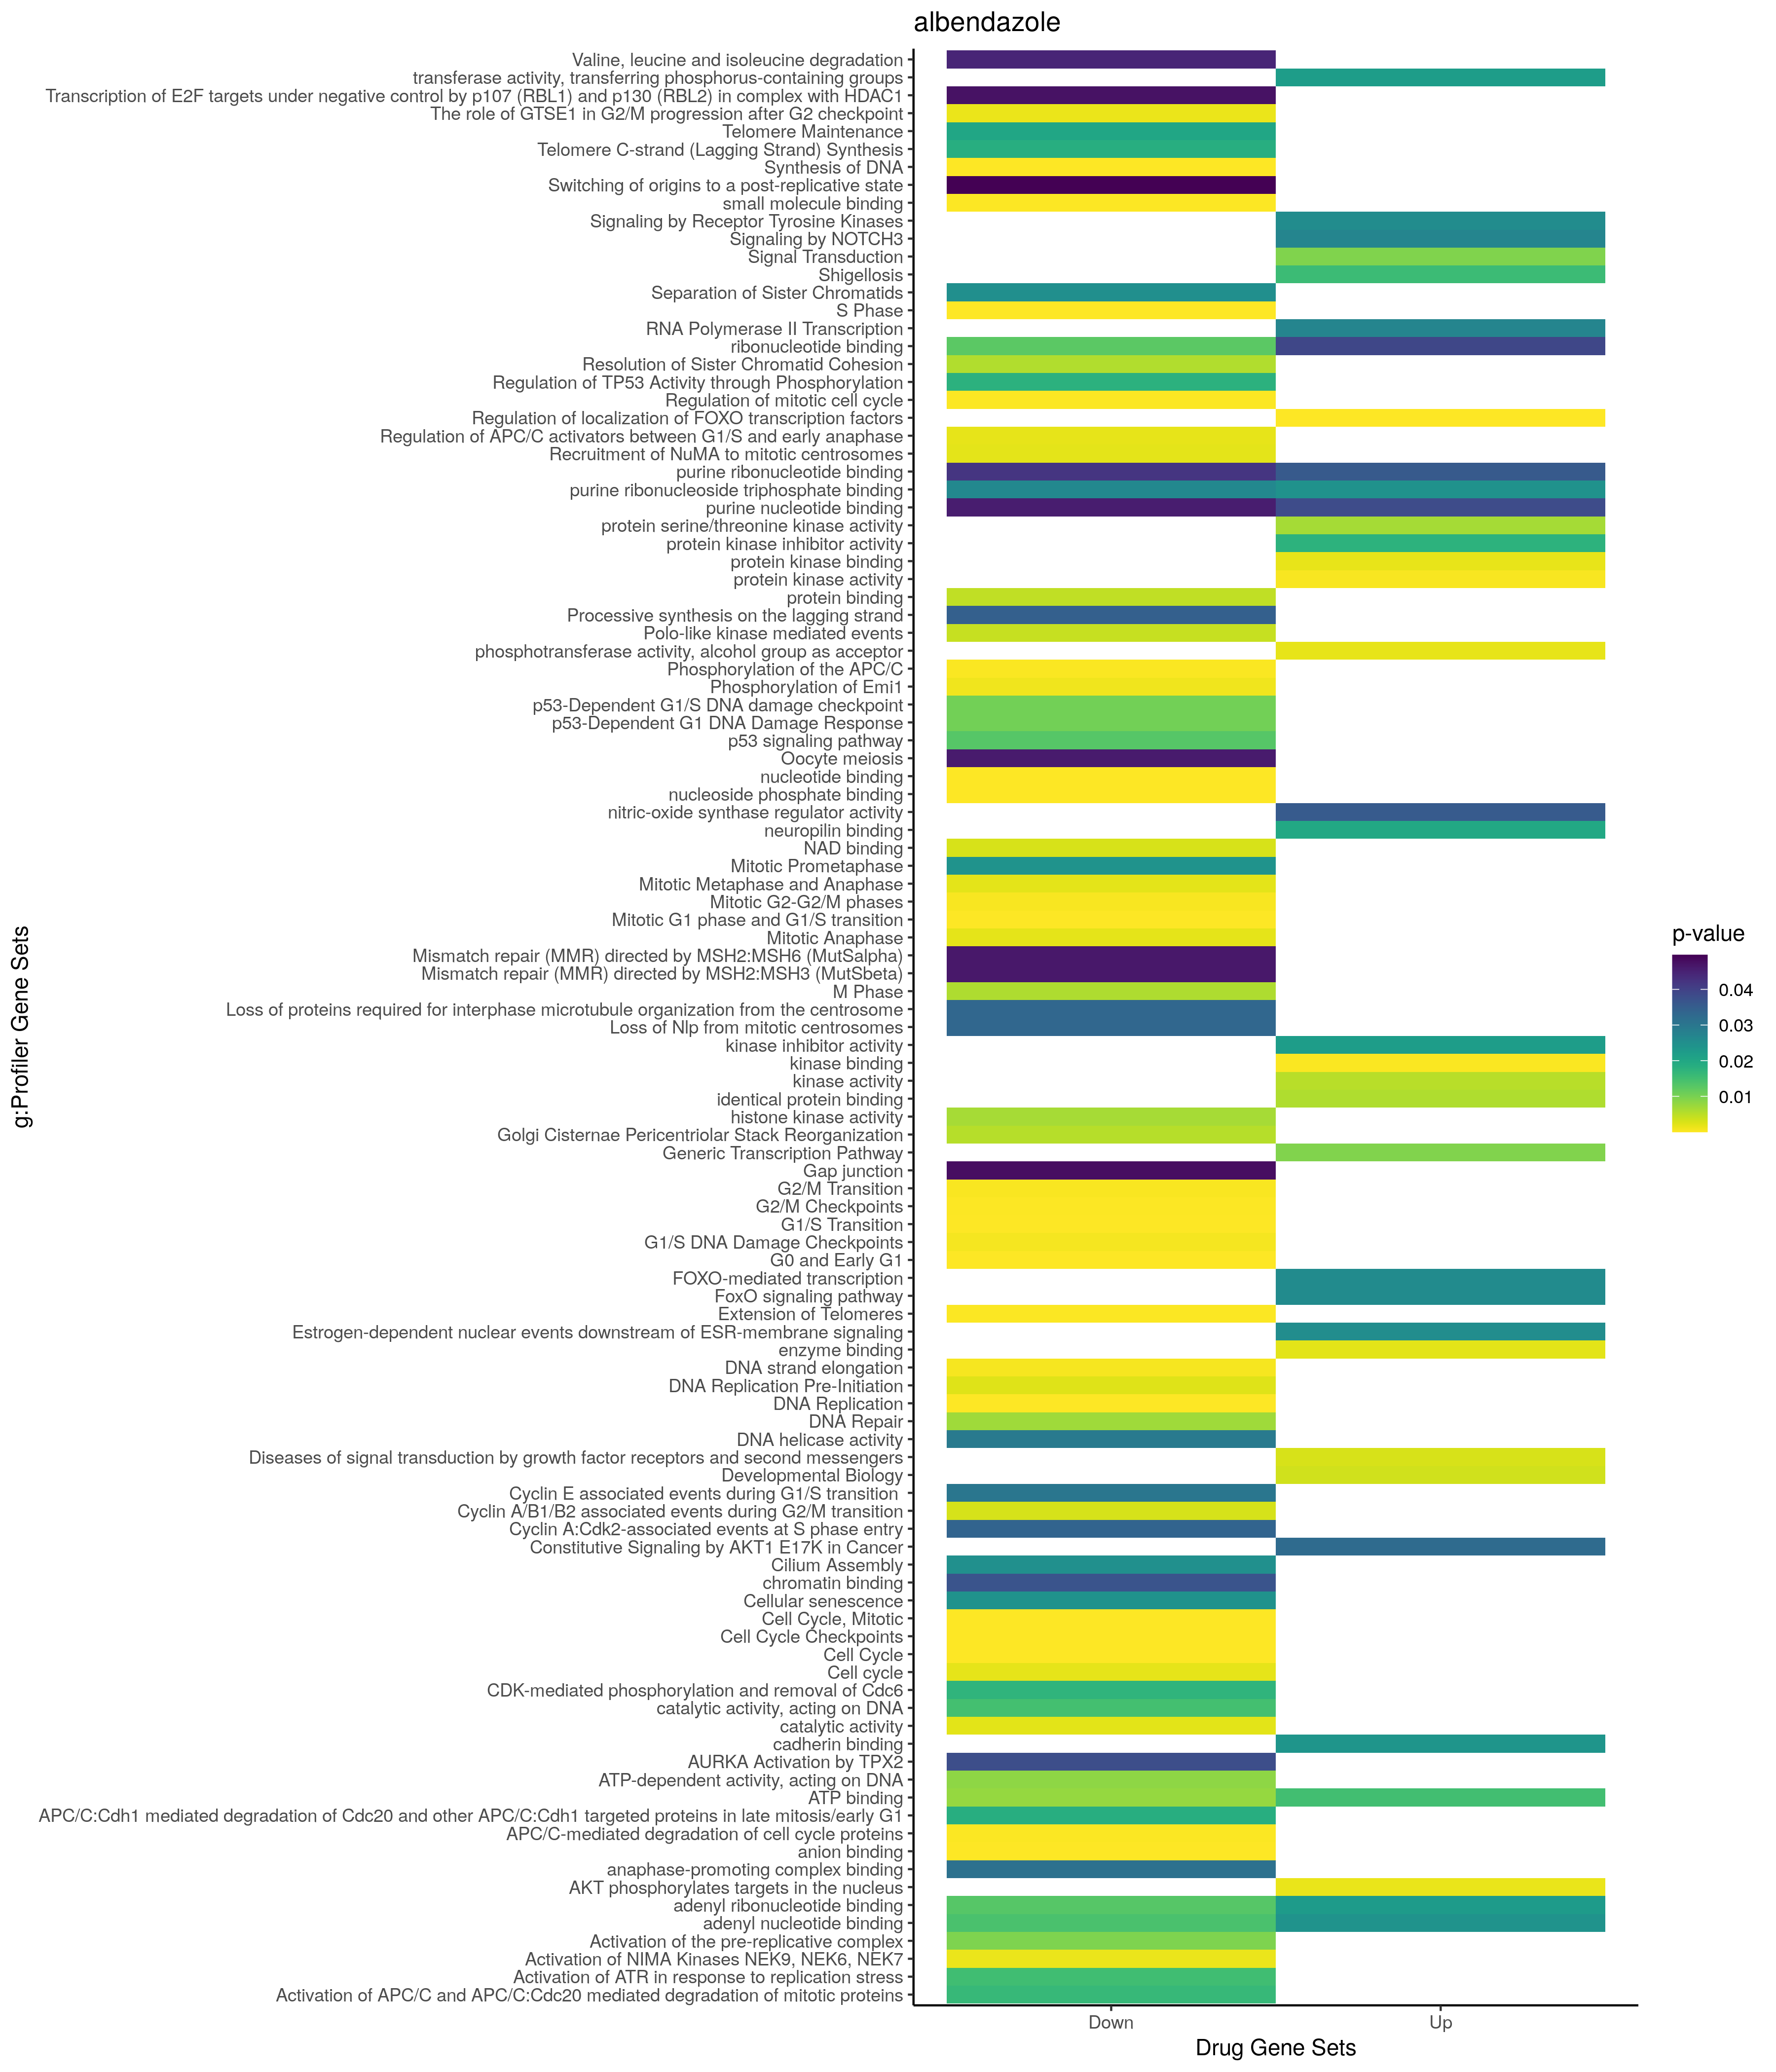

The table this chart was drawn from, first rows:
; query; significant; p_value; term_size; query_size; intersection_size; precision; recall; term_id; source; term_name; effective_domain_size; source_order; set
1; query_1; TRUE; 3,12205162508208e-05; 1166; 40; 14; 0,35; 0,0120068610634648; GO:1901701; GO:BP; cellular response to oxygen-containing c…; 21100; 24967; Up
2; query_1; TRUE; 3,45113284586005e-05; 626; 40; 11; 0,275; 0,0175718849840256; GO:0071417; GO:BP; cellular response to organonitrogen comp…; 21100; 19446; Up
3; query_1; TRUE; 8,42489881878701e-05; 683; 40; 11; 0,275; 0,0161054172767204; GO:1901699; GO:BP; cellular response to nitrogen compound; 21100; 24965; Up
4; query_1; TRUE; 0,000349744771123781; 417; 57; 10; 0,175438596491228; 0,0239808153477218; GO:0045936; GO:BP; negative regulation of phosphate metabol…; 21100; 13644; Up
5; query_1; TRUE; 0,000357583511262321; 418; 57; 10; 0,175438596491228; 0,0239234449760766; GO:0010563; GO:BP; negative regulation of phosphorus metabo…; 21100; 4714; Up
6; query_1; TRUE; 0,000366435351497736; 2074; 42; 17; 0,404761904761905; 0,00819672131147541; GO:0008219; GO:BP; cell death; 21100; 3560; Up
7; query_1; TRUE; 0,000543512570288208; 2781; 41; 19; 0,463414634146341; 0,00683207479323984; GO:0006796; GO:BP; phosphate-containing compound metabolic …; 21100; 2752; Up
8; query_1; TRUE; 0,000603746738282014; 362; 53; 9; 0,169811320754717; 0,0248618784530387; GO:0042326; GO:BP; negative regulation of phosphorylation; 21100; 11669; Up
9; query_1; TRUE; 0,000616190366385439; 2803; 41; 19; 0,463414634146341; 0,00677845165893685; GO:0006793; GO:BP; phosphorus metabolic process; 21100; 2749; Up
10; query_1; TRUE; 0,000780506100991538; 1918; 42; 16; 0,380952380952381; 0,00834202294056309; GO:0012501; GO:BP; programmed cell death; 21100; 5116; Up
11; query_1; TRUE; 0,000906957675883454; 500; 53; 10; 0,188679245283019; 0,02; GO:0031400; GO:BP; negative regulation of protein modificat…; 21100; 8298; Up
12; query_1; TRUE; 0,00148185136796862; 1658; 24; 11; 0,458333333333333; 0,00663449939686369; GO:0042127; GO:BP; regulation of cell population proliferat…; 21100; 11549; Up
13; query_1; TRUE; 0,0016566305164112; 203; 53; 7; 0,132075471698113; 0,0344827586206897; GO:0006469; GO:BP; negative regulation of protein kinase ac…; 21100; 2447; Up
14; query_1; TRUE; 0,00169421763394213; 274; 40; 7; 0,175; 0,0255474452554745; GO:0034599; GO:BP; cellular response to oxidative stress; 21100; 9974; Up
15; query_1; TRUE; 0,00189055680919859; 1624; 40; 14; 0,35; 0,00862068965517241; GO:1901700; GO:BP; response to oxygen-containing compound; 21100; 24966; Up
16; query_1; TRUE; 0,00192868092842921; 1419; 39; 13; 0,333333333333333; 0,00916138125440451; GO:0042981; GO:BP; regulation of apoptotic process; 21100; 12064; Up
17; query_1; TRUE; 0,00210084494261471; 1592; 41; 14; 0,341463414634146; 0,00879396984924623; GO:0010941; GO:BP; regulation of cell death; 21100; 5062; Up
18; query_1; TRUE; 0,00218026918988447; 1958; 30; 13; 0,433333333333333; 0,00663942798774259; GO:0008283; GO:BP; cell population proliferation; 21100; 3567; Up
19; query_1; TRUE; 0,00230657386882374; 420; 40; 8; 0,2; 0,019047619047619; GO:0006979; GO:BP; response to oxidative stress; 21100; 2908; Up
20; query_1; TRUE; 0,00242507468179978; 1448; 39; 13; 0,333333333333333; 0,00897790055248619; GO:0043067; GO:BP; regulation of programmed cell death; 21100; 12124; Up
21; query_1; TRUE; 0,00249462167455016; 1875; 41; 15; 0,365853658536585; 0,008; GO:0033554; GO:BP; cellular response to stress; 21100; 9518; Up
22; query_1; TRUE; 0,00251623544229923; 582; 40; 9; 0,225; 0,0154639175257732; GO:0032870; GO:BP; cellular response to hormone stimulus; 21100; 9072; Up
23; query_1; TRUE; 0,00292116144689113; 321; 53; 8; 0,150943396226415; 0,0249221183800623; GO:0001933; GO:BP; negative regulation of protein phosphory…; 21100; 663; Up
24; query_1; TRUE; 0,00315272093094777; 840; 46; 11; 0,239130434782609; 0,0130952380952381; GO:0045597; GO:BP; positive regulation of cell differentiat…; 21100; 13329; Up
25; query_1; TRUE; 0,00332979428200941; 1865; 42; 15; 0,357142857142857; 0,00804289544235925; GO:0006915; GO:BP; apoptotic process; 21100; 2855; Up
26; query_1; TRUE; 0,00339671878331265; 226; 53; 7; 0,132075471698113; 0,0309734513274336; GO:0033673; GO:BP; negative regulation of kinase activity; 21100; 9601; Up
27; query_1; TRUE; 0,00364896663291283; 193; 40; 6; 0,15; 0,0310880829015544; GO:0000302; GO:BP; response to reactive oxygen species; 21100; 132; Up
28; query_1; TRUE; 0,0037231149748301; 1461; 40; 13; 0,325; 0,00889801505817933; GO:0016477; GO:BP; cell migration; 21100; 5816; Up
29; query_1; TRUE; 0,0038431872528349; 953; 27; 9; 0,333333333333333; 0,00944386149003148; GO:0045321; GO:BP; leukocyte activation; 21100; 13217; Up
30; query_1; TRUE; 0,00418351084545894; 1010; 40; 11; 0,275; 0,0108910891089109; GO:0010243; GO:BP; response to organonitrogen compound; 21100; 4496; Up
31; query_1; TRUE; 0,00444142413989371; 2; 30; 2; 0,0666666666666667; 1; GO:1990785; GO:BP; response to water-immersion restraint st…; 21100; 29117; Up
32; query_1; TRUE; 0,00468824916466241; 83; 53; 5; 0,0943396226415094; 0,0602409638554217; GO:0031397; GO:BP; negative regulation of protein ubiquitin…; 21100; 8295; Up
33; query_1; TRUE; 0,00475490567926885; 336; 54; 8; 0,148148148148148; 0,0238095238095238; GO:1990778; GO:BP; protein localization to cell periphery; 21100; 29114; Up
34; query_1; TRUE; 0,0048976624328389; 893; 37; 10; 0,27027027027027; 0,0111982082866741; GO:0030334; GO:BP; regulation of cell migration; 21100; 7813; Up
35; query_1; TRUE; 0,00506922305486486; 323; 40; 7; 0,175; 0,021671826625387; GO:0062197; GO:BP; cellular response to chemical stress; 21100; 18583; Up
36; query_1; TRUE; 0,00557052618334519; 14; 4; 2; 0,5; 0,142857142857143; GO:1905155; GO:BP; positive regulation of membrane invagina…; 21100; 28062; Up
37; query_1; TRUE; 0,00557052618334519; 14; 4; 2; 0,5; 0,142857142857143; GO:0060100; GO:BP; positive regulation of phagocytosis, eng…; 21100; 16910; Up
38; query_1; TRUE; 0,00595452637730703; 477; 40; 8; 0,2; 0,0167714884696017; GO:1901652; GO:BP; response to peptide; 21100; 24928; Up
39; query_1; TRUE; 0,00609511013406237; 839; 40; 10; 0,25; 0,0119189511323004; GO:0009725; GO:BP; response to hormone; 21100; 4073; Up
40; query_1; TRUE; 0,00653639925781361; 3019; 40; 18; 0,45; 0,0059622391520371; GO:0070887; GO:BP; cellular response to chemical stimulus; 21100; 19115; Up
41; query_1; TRUE; 0,00661390947535699; 2085; 40; 15; 0,375; 0,00719424460431655; GO:0006928; GO:BP; movement of cell or subcellular componen…; 21100; 2866; Up
42; query_1; TRUE; 0,00695701157255055; 374; 24; 6; 0,25; 0,0160427807486631; GO:1903706; GO:BP; regulation of hemopoiesis; 21100; 26755; Up
43; query_1; TRUE; 0,00734482006090832; 16; 4; 2; 0,5; 0,125; GO:1905153; GO:BP; regulation of membrane invagination; 21100; 28060; Up
44; query_1; TRUE; 0,00734482006090832; 16; 4; 2; 0,5; 0,125; GO:0060099; GO:BP; regulation of phagocytosis, engulfment; 21100; 16909; Up
45; query_1; TRUE; 0,00767050704582894; 73; 30; 4; 0,133333333333333; 0,0547945205479452; GO:0014909; GO:BP; smooth muscle cell migration; 21100; 5331; Up
46; query_1; TRUE; 0,00815844423286555; 1316; 40; 12; 0,3; 0,00911854103343465; GO:0071495; GO:BP; cellular response to endogenous stimulus; 21100; 19516; Up
47; query_1; TRUE; 0,00845019704263093; 349; 40; 7; 0,175; 0,0200573065902579; GO:1901653; GO:BP; cellular response to peptide; 21100; 24929; Up
48; query_1; TRUE; 0,00867875206653125; 952; 37; 10; 0,27027027027027; 0,0105042016806723; GO:2000145; GO:BP; regulation of cell motility; 21100; 29369; Up
49; query_1; TRUE; 0,00899331283672262; 383; 37; 7; 0,189189189189189; 0,0182767624020888; GO:0071900; GO:BP; regulation of protein serine/threonine k…; 21100; 19798; Up
50; query_1; TRUE; 0,00955382816914656; 1100; 40; 11; 0,275; 0,01; GO:1901698; GO:BP; response to nitrogen compound; 21100; 24964; Up
51; query_1; TRUE; 0,00962959061967756; 96; 53; 5; 0,0943396226415094; 0,0520833333333333; GO:1903321; GO:BP; negative regulation of protein modificat…; 21100; 26388; Up
52; query_1; TRUE; 0,00974179507473031; 265; 53; 7; 0,132075471698113; 0,0264150943396226; GO:0051348; GO:BP; negative regulation of transferase activ…; 21100; 15788; Up
53; query_1; TRUE; 0,0114152364184815; 2725; 37; 16; 0,432432432432432; 0,00587155963302752; GO:0032879; GO:BP; regulation of localization; 21100; 9081; Up
54; query_1; TRUE; 0,0117682433334963; 563; 27; 7; 0,259259259259259; 0,0124333925399645; GO:0002521; GO:BP; leukocyte differentiation; 21100; 1166; Up
55; query_1; TRUE; 0,0118178460109258; 1859; 46; 15; 0,326086956521739; 0,00806885422270038; GO:0010557; GO:BP; positive regulation of macromolecule bio…; 21100; 4708; Up
56; query_1; TRUE; 0,0119502625461969; 1094; 27; 9; 0,333333333333333; 0,00822669104204753; GO:0001775; GO:BP; cell activation; 21100; 552; Up
57; query_1; TRUE; 0,0120220693144765; 571; 37; 8; 0,216216216216216; 0,0140105078809107; GO:1905114; GO:BP; cell surface receptor signaling pathway …; 21100; 28024; Up
58; query_1; TRUE; 0,0120465926551858; 1587; 53; 15; 0,283018867924528; 0,00945179584120983; GO:0006468; GO:BP; protein phosphorylation; 21100; 2446; Up
59; query_1; TRUE; 0,0123345778345892; 573; 37; 8; 0,216216216216216; 0,0139616055846422; GO:0071396; GO:BP; cellular response to lipid; 21100; 19425; Up
60; query_1; TRUE; 0,0128949183354268; 936; 24; 8; 0,333333333333333; 0,00854700854700855; GO:0002684; GO:BP; positive regulation of immune system pro…; 21100; 1325; Up
... 416 more rows
